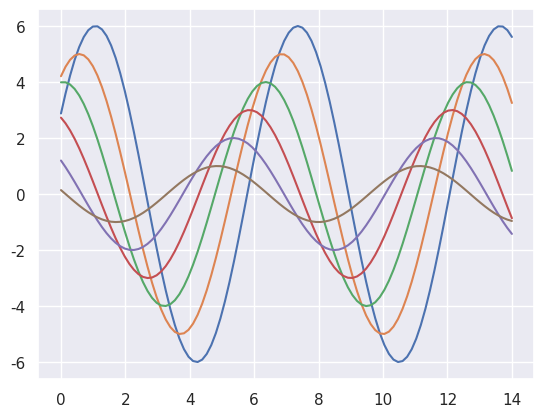

Python code for this plot:
import numpy as np
import matplotlib as mpl
import matplotlib.pyplot as plt
import seaborn as sns
np.random.seed(sum(map(ord, "aesthetics")))

def sinplot(flip=1):
    x = np.linspace(0, 14, 100)
    for i in range(1, 7):
        plt.plot(x, np.sin(x + i * .5) * (7 - i) * flip)
    plt.show()
sns.set()
sinplot()